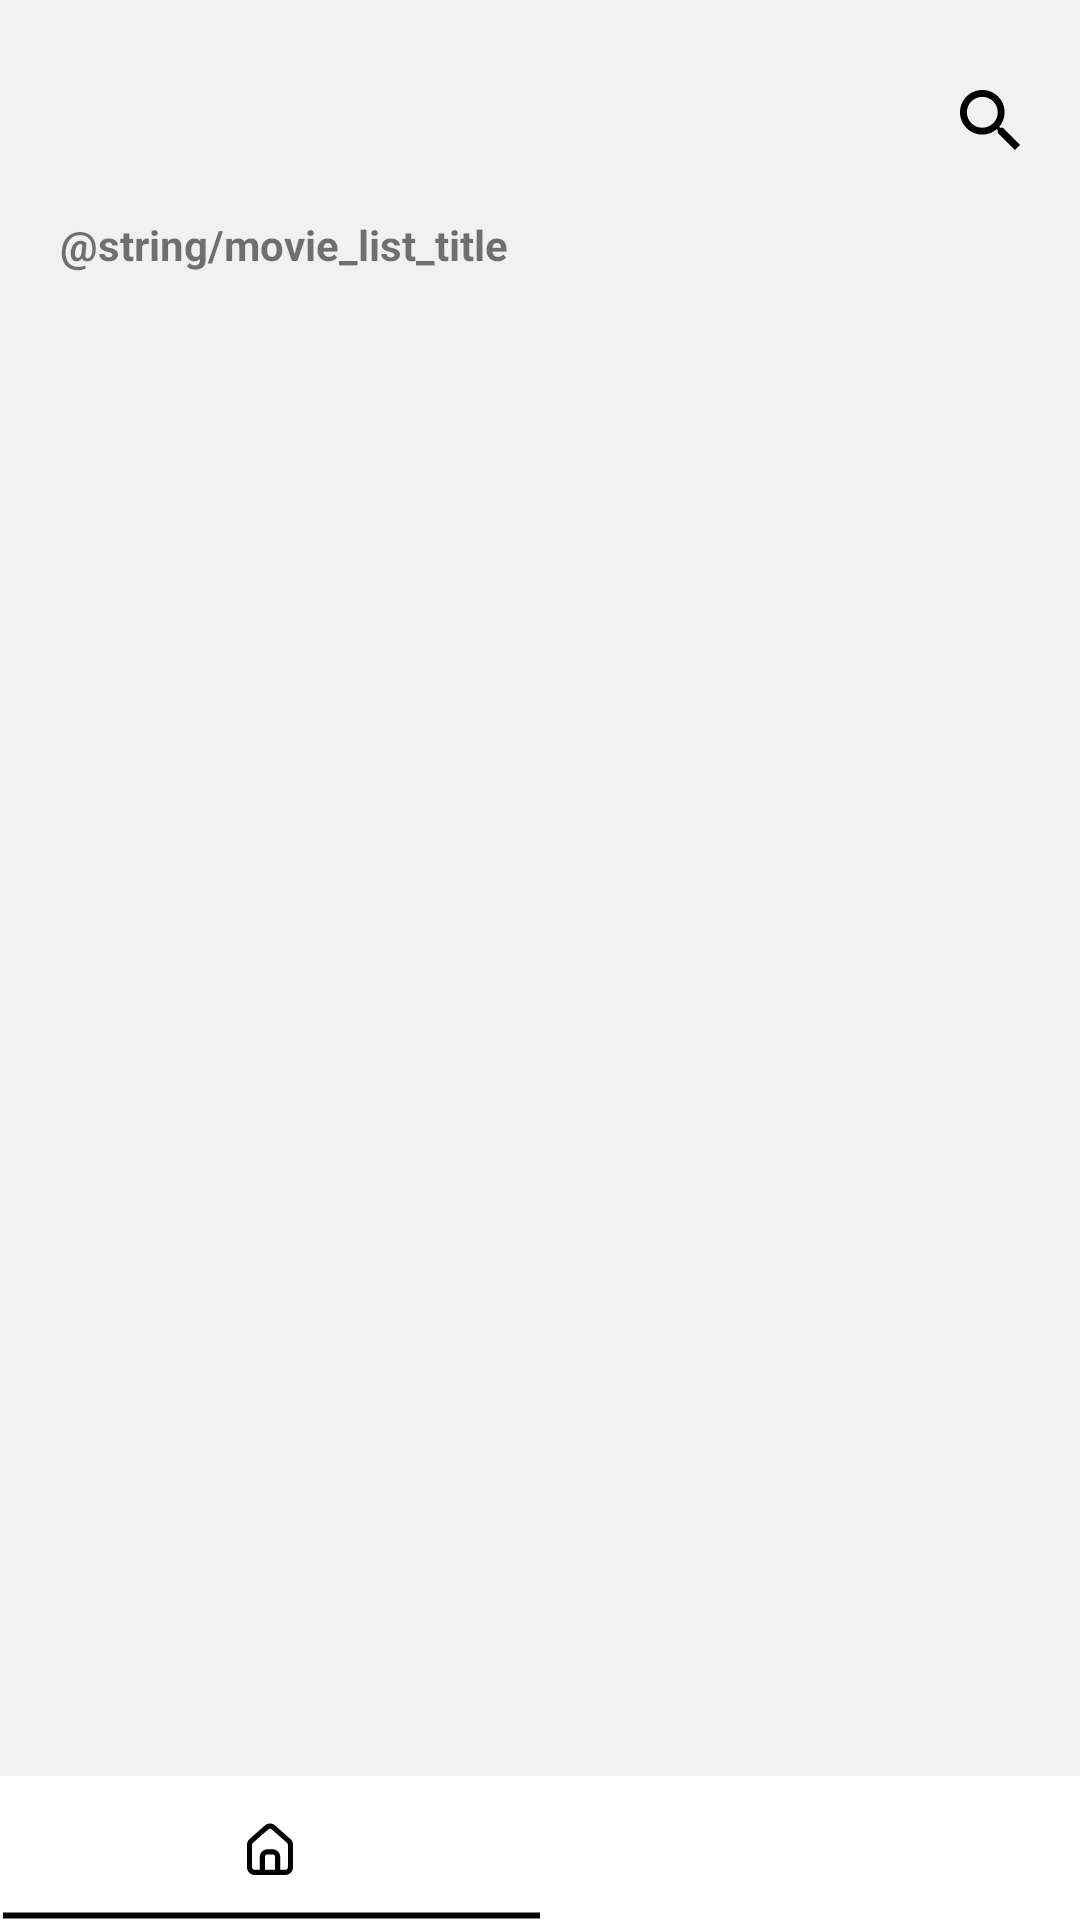

Produce the Android XML layout that renders to this screen, including the resource entries it uses.
<!-- AndroidManifest.xml: application theme Theme.Tetamtsandroid -->
<!-- res/layout/activity_movie_list.xml -->
<?xml version="1.0" encoding="utf-8"?>
<androidx.constraintlayout.widget.ConstraintLayout xmlns:android="http://schemas.android.com/apk/res/android"
    xmlns:app="http://schemas.android.com/apk/res-auto"
    xmlns:tools="http://schemas.android.com/tools"
    android:layout_width="match_parent"
    android:layout_height="match_parent"
    android:background="@color/grey">

    <ImageView
        android:id="@+id/icon_search"
        android:layout_width="wrap_content"
        android:layout_height="wrap_content"
        android:layout_marginTop="@dimen/offset_30"
        android:layout_marginEnd="@dimen/offset_20"
        android:contentDescription="@string/ic_search_description"
        android:src="@drawable/ic_search"
        app:layout_constraintEnd_toEndOf="parent"
        app:layout_constraintTop_toTopOf="parent" />

    <TextView
        android:id="@+id/page_title"
        android:layout_width="wrap_content"
        android:layout_height="wrap_content"
        android:layout_marginStart="@dimen/offset_20"
        android:layout_marginTop="@dimen/offset_22"
        android:text="@string/movie_list_title"
        android:textStyle="bold"
        app:layout_constraintStart_toStartOf="parent"
        app:layout_constraintTop_toBottomOf="@id/icon_search" />

    <androidx.recyclerview.widget.RecyclerView
        android:id="@+id/movie_category_list"
        android:layout_width="0dp"
        android:layout_height="wrap_content"
        android:layout_marginTop="@dimen/offset_12"
        android:orientation="horizontal"
        app:layoutManager="androidx.recyclerview.widget.LinearLayoutManager"
        app:layout_constraintBottom_toTopOf="@id/movies_list"
        app:layout_constraintEnd_toEndOf="parent"
        app:layout_constraintStart_toStartOf="@id/page_title"
        app:layout_constraintTop_toBottomOf="@id/page_title"
        tools:listitem="@layout/category_item" />

    <androidx.recyclerview.widget.RecyclerView
        android:id="@+id/movies_list"
        android:layout_width="match_parent"
        android:layout_height="0dp"
        android:layout_marginStart="@dimen/offset_20"
        android:layout_marginTop="@dimen/offset_15"
        android:layout_marginEnd="@dimen/offset_20"
        android:orientation="vertical"
        app:layoutManager="androidx.recyclerview.widget.GridLayoutManager"
        app:layout_constraintBottom_toTopOf="@id/button_nav_home"
        app:layout_constraintStart_toStartOf="@id/movie_category_list"
        app:layout_constraintTop_toBottomOf="@id/movie_category_list"
        tools:listitem="@layout/movie_item" />

    <TextView
        android:id="@+id/empty_movies_list"
        android:layout_width="match_parent"
        android:layout_height="wrap_content"
        android:layout_marginStart="@dimen/offset_20"
        android:layout_marginEnd="@dimen/offset_20"
        android:text="@string/empty_movies_list"
        android:visibility="gone"
        app:layout_constraintBottom_toBottomOf="parent"
        app:layout_constraintEnd_toEndOf="parent"
        app:layout_constraintStart_toStartOf="parent"
        app:layout_constraintTop_toTopOf="parent" />

    <View
        android:id="@+id/button_nav_home"
        android:layout_width="0dp"
        android:layout_height="@dimen/button_nav_dimen"
        android:background="@color/white"
        app:layout_constraintBottom_toBottomOf="parent"
        app:layout_constraintEnd_toStartOf="@id/button_nav_account"
        app:layout_constraintStart_toStartOf="parent" />

    <ImageView
        android:id="@+id/icon_nav_home"
        android:layout_width="@dimen/nav_icon_width"
        android:layout_height="@dimen/nav_icon_height"
        android:contentDescription="@string/home_title"
        android:src="@drawable/ic_nav_home"
        app:layout_constraintBottom_toBottomOf="@id/button_nav_home"
        app:layout_constraintEnd_toEndOf="@id/button_nav_home"
        app:layout_constraintStart_toStartOf="@id/button_nav_home"
        app:layout_constraintTop_toTopOf="@id/button_nav_home" />

    <ImageView
        android:id="@+id/nav_active_indicator"
        android:layout_width="match_parent"
        android:layout_height="3dp"
        android:importantForAccessibility="no"
        android:src="@drawable/nav_active_indicator"
        app:layout_constraintBottom_toBottomOf="@id/button_nav_home"
        app:layout_constraintEnd_toEndOf="@id/button_nav_home"
        app:layout_constraintStart_toStartOf="@id/button_nav_home" />

    <View
        android:id="@+id/button_nav_account"
        android:layout_width="0dp"
        android:layout_height="@dimen/button_nav_dimen"
        android:background="@color/white"
        app:layout_constraintBottom_toBottomOf="parent"
        app:layout_constraintEnd_toEndOf="parent"
        app:layout_constraintStart_toEndOf="@id/button_nav_home" />

    <ImageView
        android:id="@+id/icon_nav_account"
        android:layout_width="@dimen/nav_icon_width"
        android:layout_height="@dimen/nav_icon_height"
        android:contentDescription="@string/account_title"
        android:src="@drawable/ic_nav_account"
        app:layout_constraintBottom_toBottomOf="@id/button_nav_account"
        app:layout_constraintEnd_toEndOf="@id/button_nav_account"
        app:layout_constraintStart_toStartOf="@id/button_nav_account"
        app:layout_constraintTop_toTopOf="@id/button_nav_account" />

</androidx.constraintlayout.widget.ConstraintLayout>
<!-- res/layout/category_item.xml (included above) -->
<?xml version="1.0" encoding="utf-8"?>
<androidx.constraintlayout.widget.ConstraintLayout xmlns:android="http://schemas.android.com/apk/res/android"
    xmlns:app="http://schemas.android.com/apk/res-auto"
    xmlns:tools="http://schemas.android.com/tools"
    android:layout_width="wrap_content"
    android:layout_height="wrap_content">

    <TextView
        android:id="@+id/category_title"
        android:layout_width="wrap_content"
        android:layout_height="wrap_content"
        android:background="@drawable/round_border"
        android:padding="@dimen/padding_4"
        android:paddingStart="@dimen/padding_10"
        android:paddingEnd="@dimen/padding_10"
        android:textSize="@dimen/space_10"
        app:layout_constraintStart_toStartOf="parent"
        app:layout_constraintTop_toTopOf="parent"
        tools:text="@tools:sample/lorem" />

</androidx.constraintlayout.widget.ConstraintLayout>
<!-- res/layout/movie_item.xml (included above) -->
<?xml version="1.0" encoding="utf-8"?>
<androidx.constraintlayout.widget.ConstraintLayout xmlns:android="http://schemas.android.com/apk/res/android"
    xmlns:app="http://schemas.android.com/apk/res-auto"
    xmlns:tools="http://schemas.android.com/tools"
    android:id="@+id/movie_item_root"
    android:layout_width="150dp"
    android:layout_height="wrap_content"
    android:minHeight="365dp">

    <androidx.cardview.widget.CardView
        android:id="@+id/movie_cover_wrapper"
        android:layout_width="@dimen/item_movie_cover_width"
        android:layout_height="@dimen/item_movie_cover_height"
        android:layout_gravity="center"
        app:cardBackgroundColor="@color/grey"
        app:cardCornerRadius="@dimen/radius_10"
        app:cardElevation="0dp"
        app:layout_constraintStart_toStartOf="parent"
        app:layout_constraintTop_toTopOf="parent">

        <ImageView
            android:id="@+id/movie_cover"
            android:layout_width="match_parent"
            android:layout_height="match_parent"
            android:importantForAccessibility="no"
            android:scaleType="centerCrop"
            tools:src="@tools:sample/avatars" />
    </androidx.cardview.widget.CardView>

    <TextView
        android:id="@+id/movie_title"
        android:layout_width="match_parent"
        android:layout_height="wrap_content"
        android:layout_marginTop="@dimen/offset_8"
        android:fontFamily="@font/roboto_medium"
        android:maxLines="1"
        android:textSize="@dimen/space_14"
        app:layout_constraintStart_toStartOf="parent"
        app:layout_constraintTop_toBottomOf="@id/movie_cover_wrapper"
        tools:text="Гнев человеческий " />

    <TextView
        android:id="@+id/movie_description"
        android:layout_width="match_parent"
        android:layout_height="wrap_content"
        android:layout_marginTop="@dimen/offset_10"
        android:textSize="@dimen/space_12"
        app:layout_constraintBottom_toTopOf="@id/ratingBar"
        app:layout_constraintStart_toStartOf="parent"
        app:layout_constraintTop_toBottomOf="@id/movie_title"
        app:layout_constraintVertical_chainStyle="spread_inside"
        tools:text="Эйч — загадочный и холодный на вид джентльмен, но внутри него пылает жажда справедливости. Преследуя..." />

    <RatingBar
        android:id="@+id/ratingBar"
        style="@style/MyRatingBar"
        android:layout_width="wrap_content"
        android:layout_height="wrap_content"
        android:layout_marginTop="@dimen/offset_15"
        android:layout_marginBottom="@dimen/offset_5"
        android:contentDescription="@string/movie_rating"
        android:isIndicator="true"
        android:numStars="5"
        android:rating="4"
        android:stepSize="1"
        app:layout_constraintBottom_toBottomOf="parent"
        app:layout_constraintStart_toStartOf="parent"
        app:layout_constraintTop_toBottomOf="@id/movie_description" />

    <TextView
        android:id="@+id/age_sign"
        android:layout_width="@dimen/movie_item_age_sign"
        android:layout_height="@dimen/movie_item_age_sign"
        android:background="@drawable/circle"
        android:gravity="center"
        android:text="@string/age_sign"
        android:textAlignment="center"
        android:textSize="@dimen/space_7"
        app:layout_constraintBottom_toBottomOf="parent"
        app:layout_constraintEnd_toEndOf="parent" />

</androidx.constraintlayout.widget.ConstraintLayout>
<!-- resources referenced by this layout -->
<resources>
  <color name="grey">#F1F1F1</color>
  <color name="white">#FFFFFFFF</color>
  <item name="button_nav_dimen" type="dimen">48dp</item>
  <item name="item_movie_cover_height" type="dimen">216dp</item>
  <item name="item_movie_cover_width" type="dimen">150dp</item>
  <item name="movie_item_age_sign" type="dimen">20dp</item>
  <item name="nav_icon_height" type="dimen">18dp</item>
  <item name="nav_icon_width" type="dimen">18dp</item>
  <item name="offset_10" type="dimen">10dp</item>
  <item name="offset_12" type="dimen">12dp</item>
  <item name="offset_15" type="dimen">15dp</item>
  <item name="offset_20" type="dimen">20dp</item>
  <item name="offset_22" type="dimen">22dp</item>
  <item name="offset_30" type="dimen">30dp</item>
  <item name="offset_5" type="dimen">5dp</item>
  <item name="offset_8" type="dimen">8dp</item>
  <item name="padding_10" type="dimen">10dp</item>
  <item name="padding_4" type="dimen">4dp</item>
  <item name="radius_10" type="dimen">10dp</item>
  <item name="space_10" type="dimen">10sp</item>
  <item name="space_12" type="dimen">12sp</item>
  <item name="space_14" type="dimen">14sp</item>
  <item name="space_7" type="dimen">7sp</item>
  <!-- drawable circle (drawable) -->
  <?xml version="1.0" encoding="utf-8"?>
  <selector
      xmlns:android="http://schemas.android.com/apk/res/android">
      <item>
          <shape android:shape="oval">
              <stroke android:width="1dp" android:color="@color/black" />
          </shape>
      </item>
  </selector>
  <!-- drawable nav_active_indicator (drawable) -->
  <?xml version="1.0" encoding="utf-8"?>
          <shape  xmlns:android="http://schemas.android.com/apk/res/android" android:shape="line">
      <stroke android:width="2dp"  android:color="@color/grey_900" />
          </shape>
  <!-- drawable round_border (drawable) -->
  <?xml version="1.0" encoding="utf-8"?>
  <selector xmlns:android="http://schemas.android.com/apk/res/android">
      <item>
          <shape android:shape="rectangle">
              
  
              
              <stroke android:width="1dp" android:color="@color/black" />
  
              
              <corners android:radius="30dp" />
  
          </shape>
      </item>
  </selector>
  <style name="MyRatingBar" parent="Widget.AppCompat.RatingBar">
          <item name="android:progressDrawable">@drawable/custom_rating_bar</item>
          <item name="android:minHeight">13dp</item>
          <item name="android:maxHeight">13dp</item>
      </style>
  <color name="black">#000000</color>
  <color name="grey_900">#020202</color>
  <!-- drawable custom_rating_bar (drawable) -->
  <?xml version="1.0" encoding="utf-8"?>
  <layer-list xmlns:android="http://schemas.android.com/apk/res/android">
  
      <item
          android:id="@android:id/background"
          android:drawable="@drawable/custom_rating_bar_empty" />
      <item
          android:id="@android:id/secondaryProgress"
          android:drawable="@drawable/custom_rating_bar_empty" />
      <item
          android:id="@android:id/progress"
          android:drawable="@drawable/custom_rating_bar_filled" />
  
  </layer-list>
  <color name="purple_500">#FF6200EE</color>
  <color name="purple_700">#FF3700B3</color>
  <color name="teal_200">#FF03DAC5</color>
  <color name="teal_700">#FF018786</color>
  <!-- drawable custom_rating_bar_empty (drawable) -->
  <?xml version="1.0" encoding="utf-8"?>
  <selector xmlns:android="http://schemas.android.com/apk/res/android">
  
      <item android:drawable="@drawable/ic_rating_star_empty" />
  
  </selector>
  <!-- drawable custom_rating_bar_filled (drawable) -->
  <?xml version="1.0" encoding="utf-8"?>
  <selector xmlns:android="http://schemas.android.com/apk/res/android">
  
      <item android:drawable="@drawable/ic_rating_star_filled" />
  
  </selector>
</resources>
